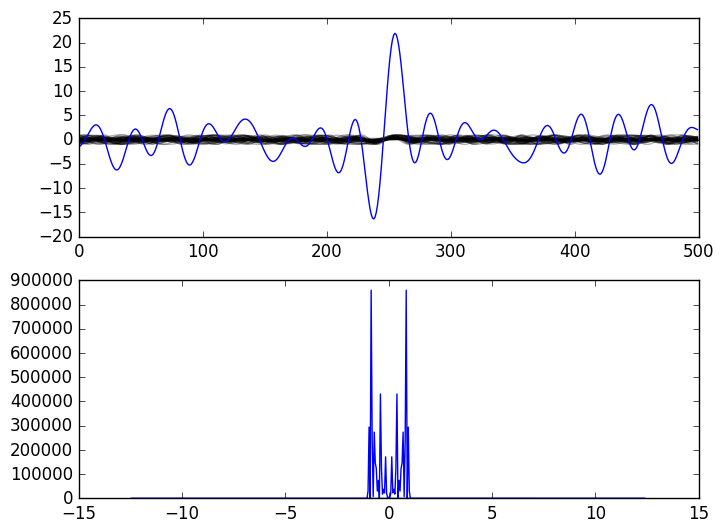

The script that saved this image:

import numpy as np

import matplotlib.pyplot as plt
plt.style.use('classic')

class Wave:
    def __init__(self):
        # Amplitud Desfase Freq. Angular
        self.params = [np.random.rand(), np.random.rand(), np.random.rand()]

    def evaluate(self, x):
        return self.params[0] * np.sin(self.params[1] + 2 * np.pi * x * self.params[2])


def main():
    n_waves = 50

    waves = [Wave() for i in range(n_waves)]

    x = np.linspace(-10, 10, 500)
    y = np.zeros_like(x)

    for wave in waves:
        y += wave.evaluate(x)

    # TRANFORMADA RAPIDA DE FOURIER

    f = np.fft.fft(y)
    freq = np.fft.fftfreq(len(y), d = x[1] - x[0])

    fig, ax = plt.subplots(2)

    for wave in waves:
        ax[0].plot(wave.evaluate(x), color = 'black', alpha = 0.3)

    ax[0].plot(y, color = 'blue')
    ax[1].plot(freq, abs(f)**2)
    plt.show()


if __name__ == '__main__':
    main()
